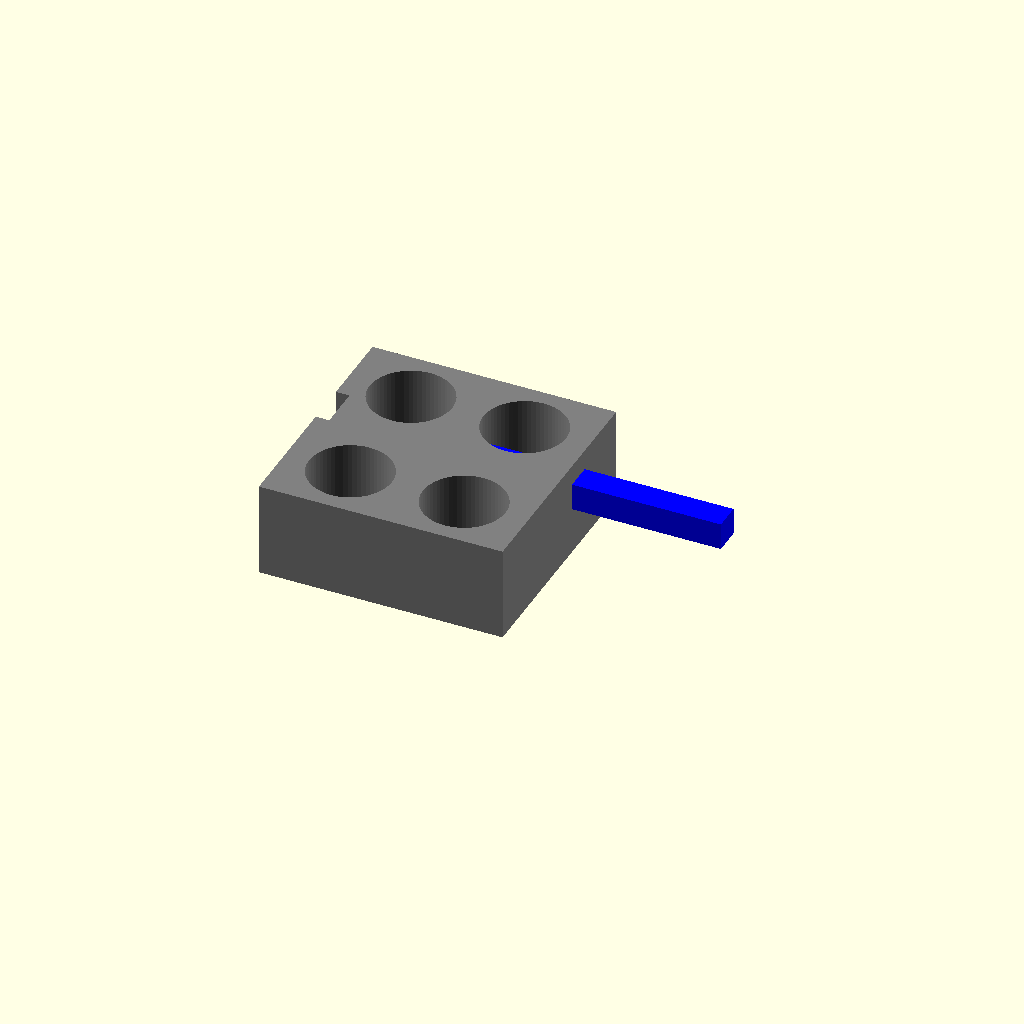
Cell 1: rendered with the file's own defaults.
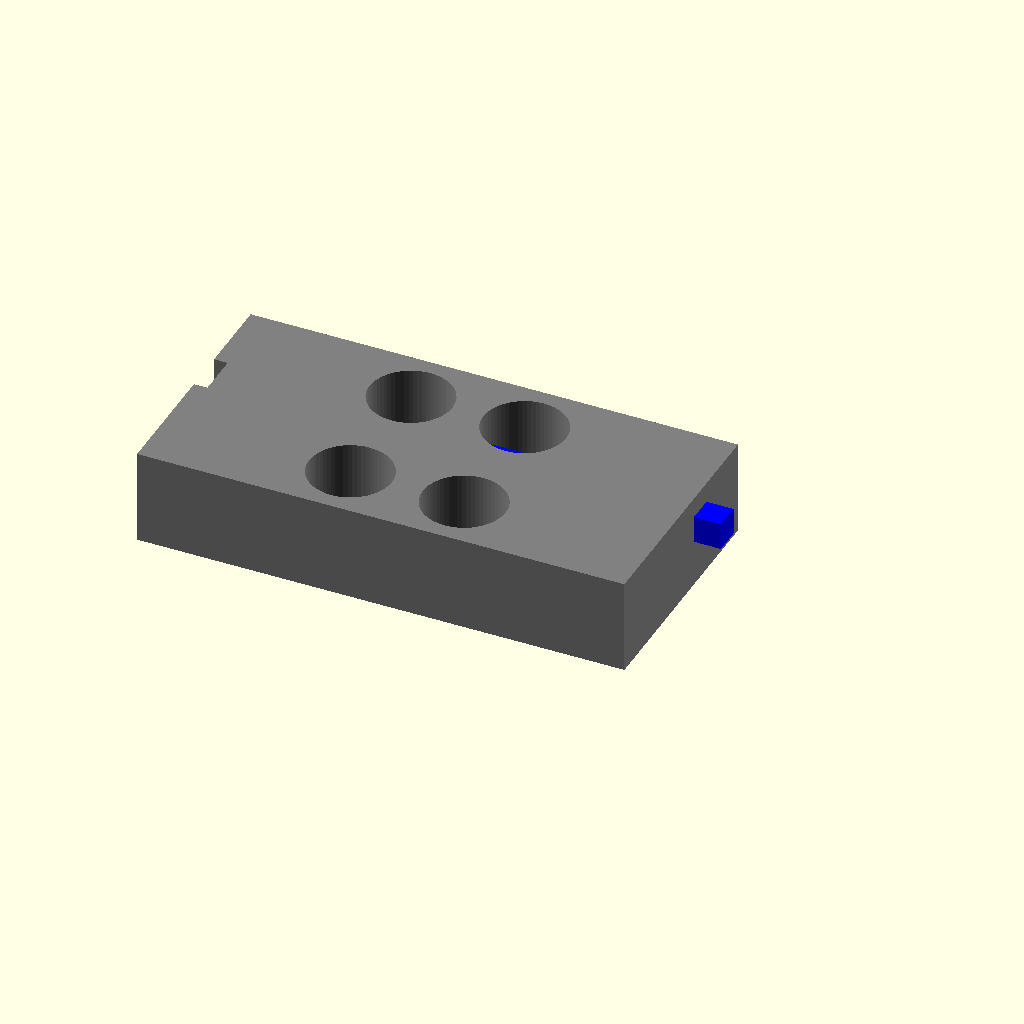
Cell 2: the same model with base_size_x = 180.
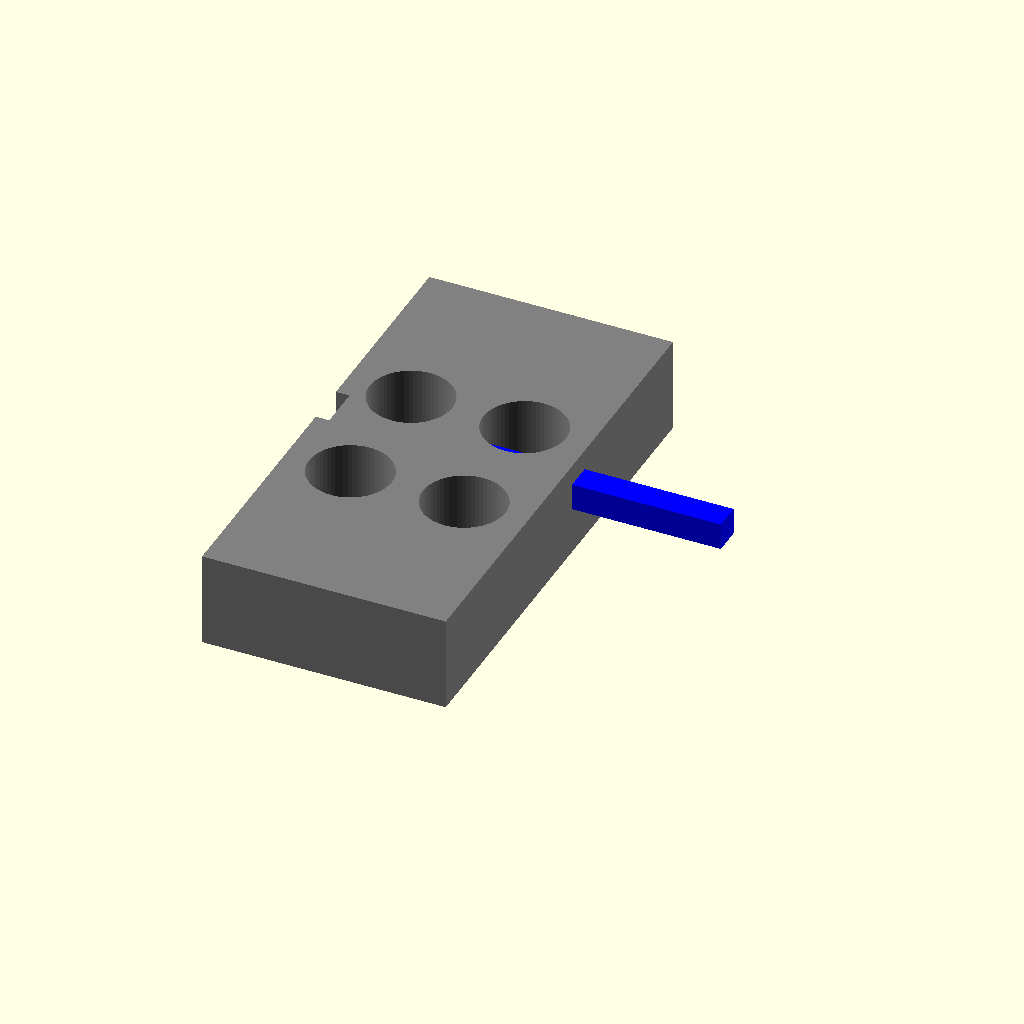
Cell 3: base_size_y = 180 (everything else at default).
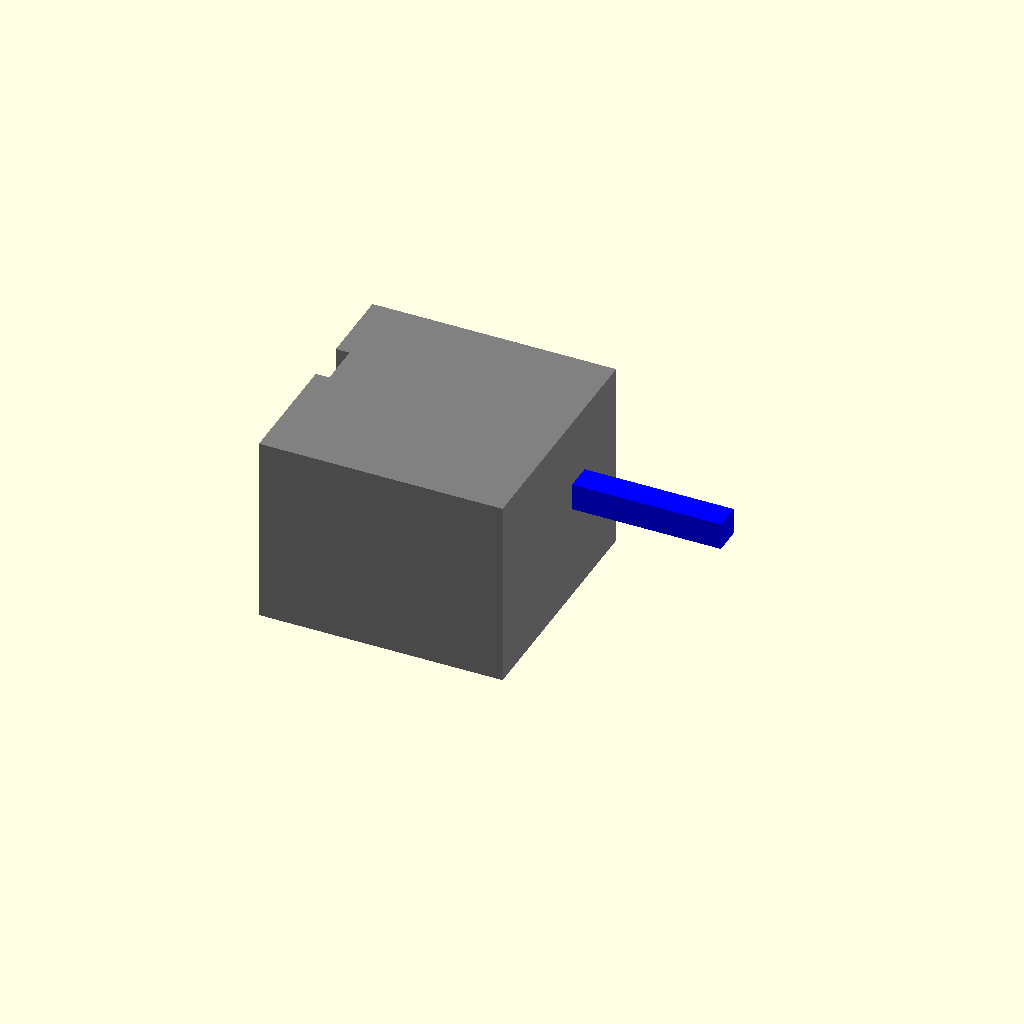
Cell 4: the same model with base_height = 70.
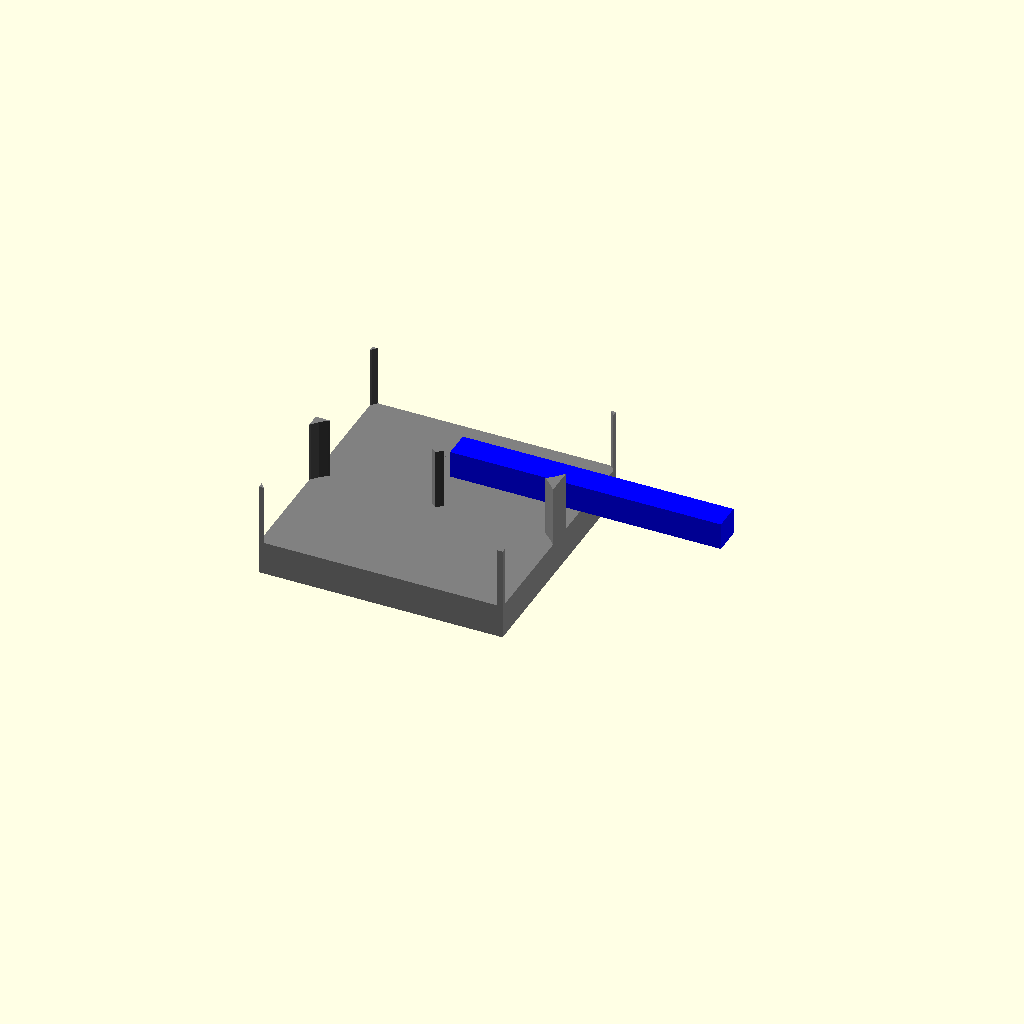
Cell 5: tube_diameter = 61 (everything else at default).
One fixed orthographic camera (rotation 55°, 0°, 25°; colour scheme Cornfield) for every cell.
The OpenSCAD source (bench/heldout/harness/bench/results/r4-gemma4e4b/code/gemma4_e4b-it-q4_K_M/conical_50ml_carrier_s0_a0.scad):
// --- Dimensions for Part 1: Base Block and Posts ---

// Base block dimensions
base_size_x = 90; // mm
base_size_y = 90; // mm
base_height = 35; // mm

// Tube seat dimensions
tube_diameter = 30.5; // mm
tube_depth = 30; // mm
floor_thickness = 5; // mm

// Tube seat positions (relative to center)
seat_x1 = -21; // mm
seat_x2 = 21;  // mm
seat_y1 = -24; // mm
seat_y2 = 24;  // mm

// Post dimensions
post_thickness_x = 10; // mm (X dimension)
post_width_y = 16;    // mm (Y dimension)
post_height = 160;    // mm
hole_size = 10.4;     // mm
hole_diameter = 10.4; // mm

// Post hole position (centered along X, at Z=150)
hole_z_center = 150; // mm

// --- Dimensions for Part 2: Handle ---

handle_width = 10;  // mm
handle_height = 10; // mm
handle_length = 100; // mm

// Handle placement relative to base (+Y face)
handle_gap_y = 10; // mm (Gap from +Y face of base, which is at Y=45)
handle_center_x = 0; // mm

// --- Global Settings ---
$fn = 64;

// ======================================================================
// PART 1: BASE BLOCK AND POSTS
// ======================================================================

module part1() {
    difference() {
        // 1. Base Block (Solid)
        cube([base_size_x, base_size_y, base_height], center = true);

        // 2. Tube Seat Cutouts (4 holes)
        translate([0, 0, -floor_thickness]) { // Start cutting from the bottom surface
            for (i = [1:4]) {
                if (i == 1) { // Seat 1: (-X, -Y)
                    translate([seat_x1, seat_y1, 0])
                        cylinder(h = tube_depth + 1, r = tube_diameter / 2);
                } else if (i == 2) { // Seat 2: (+X, -Y)
                    translate([seat_x2, seat_y1, 0])
                        cylinder(h = tube_depth + 1, r = tube_diameter / 2);
                } else if (i == 3) { // Seat 3: (-X, +Y)
                    translate([seat_x1, seat_y2, 0])
                        cylinder(h = tube_depth + 1, r = tube_diameter / 2);
                } else { // Seat 4: (+X, +Y)
                    translate([seat_x2, seat_y2, 0])
                        cylinder(h = tube_depth + 1, r = tube_diameter / 2);
                }
            }
        }

        // 3. Posts (Two posts on X ends)
        // Post 1: Left side (-X end)
        translate([-base_size_x/2 - post_thickness_x/2, 0, 0]) {
            cube([post_thickness_x, post_width_y, post_height]);

            // Hole through Post 1 (along X axis)
            translate([hole_diameter/2 + 0.01, 0, hole_z_center - post_height/2]) {
                cube([hole_size - 0.02, post_width_y + 0.02, post_height]);
            }
        }

        // Post 2: Right side (+X end)
        translate([base_size_x/2 + post_thickness_x/2, 0, 0]) {
            cube([post_thickness_x, post_width_y, post_height]);

            // Hole through Post 2 (along X axis)
            translate([-hole_diameter/2 - 0.01, 0, hole_z_center - post_height/2]) {
                cube([hole_size - 0.02, post_width_y + 0.02, post_height]);
            }
        }

    }
}


// ======================================================================
// PART 2: HANDLE
// ======================================================================

module part2() {
    // The handle needs to span Y from (Base_Y_Max + Gap) to (Base_Y_Max + Gap + Handle_Height)
    // Base Max Y is base_size_y / 2 = 45 mm.
    // Start Y position: 45 + 10 = 55 mm
    // End Y position: 55 + 10 = 65 mm

    translate([handle_center_x, handle_gap_y, 0]) {
        cube([handle_length, handle_height, handle_width]);
    }
}


// ======================================================================
// FINAL ASSEMBLY (Rendered as two separate parts)
// ======================================================================

// Render Part 1: Base Block and Posts
color("gray") {
    part1();
}

// Render Part 2: Handle
color("blue") {
    part2();
}
Parameter table extracted from the source (name, type, default, range or options):
base_size_x: number, default 90
base_size_y: number, default 90
base_height: number, default 35
tube_diameter: number, default 30.5
tube_depth: number, default 30
floor_thickness: number, default 5
seat_x1: number, default -21
seat_x2: number, default 21
seat_y1: number, default -24
seat_y2: number, default 24
post_thickness_x: number, default 10
post_width_y: number, default 16
post_height: number, default 160
hole_size: number, default 10.4
hole_diameter: number, default 10.4
hole_z_center: number, default 150
handle_width: number, default 10
handle_height: number, default 10
handle_length: number, default 100
handle_gap_y: number, default 10
handle_center_x: number, default 0
